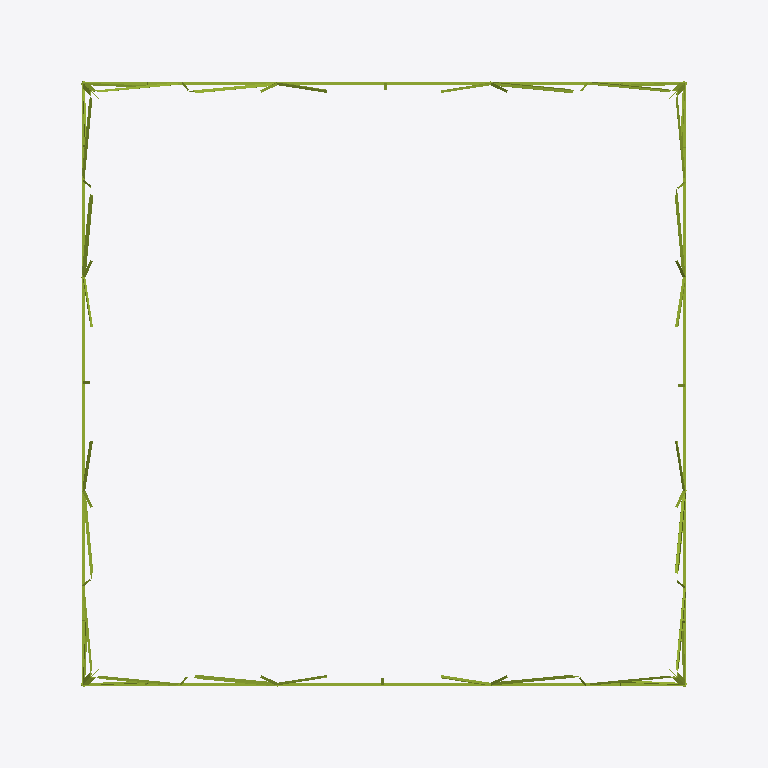
Plan cut of the same IFC building model at storey 'Plataformas' (level 0.00 m, cut at 1.40 m), seen from above with north up, elements coloured by IFC class (only those large enough to see are counted): 52 members (olive). Cut surfaces are drawn darker.
Extent 17.6 m × 15.0 m × 48.5 m (x, y, z). Storeys (5): Cuerpo común at 0.00 m; Arriostramiento horizontal at 0.00 m; Plataformas at 0.00 m; Mástiles (delta) at 0.00 m; Viga y brazos at 0.00 m. Elements (1818): 1818 IfcMember.

HEADER;
FILE_DESCRIPTION(('ViewDefinition [CoordinationView]'),'2;1');
FILE_NAME('','2026-10-10T11:32:46',(''),(''),'IfcOpenShell 0.9.0alpha0-8c614fa','IfcOpenShell 0.9.0alpha0-8c614fa','');
FILE_SCHEMA(('IFC4'));
ENDSEC;
DATA;
#19=IFCPROJECT('27vQ1hAW92ZxuIXaCDIETH',#5,'GEB U113 CT101850',$,$,$,$,(#16),#11);
#22=IFCSITE('2Pj4gZSKT3bvUF9_9omLI6',#5,'Sitio',$,$,#21,$,$,.ELEMENT.,$,$,$,$,$);
#25=IFCBUILDING('2EL0XC9AT4jPawLLdDBFKt',#5,'Torre AAE1','Planos GEB-U113-CT101850-L000-DIS6012 (H1–H22 y H53–H63): viga, delta, cuerpo común tramos 1–8 y cuerpo AAE1.',$,#24,$,$,.ELEMENT.,$,$,$);
#30=IFCBUILDINGSTOREY('0W3p_q31f9f9dmCvGv1gs2',#5,'Cuerpo común',$,$,#29,$,$,.ELEMENT.,0.0);
#33=IFCBUILDINGSTOREY('0s5SudNe98AxhlBjWBjtIx',#5,'Arriostramiento horizontal',$,$,#32,$,$,.ELEMENT.,0.0);
#36=IFCBUILDINGSTOREY('3M4LIUCI91E91Xp4ZW7yg7',#5,'Plataformas',$,$,#35,$,$,.ELEMENT.,0.0);
#39=IFCBUILDINGSTOREY('3MXaMfRtL2BgnlRPswvOsK',#5,'Mástiles (delta)',$,$,#38,$,$,.ELEMENT.,0.0);
#42=IFCBUILDINGSTOREY('03GHnepebF2AaGq3z7hnLn',#5,'Viga y brazos',$,$,#41,$,$,.ELEMENT.,0.0);
#22681=IFCMEMBER('0qQG84dYzEuebpBV9TlSQ8',#5,'1208DH / 1208ZH · Horizontal 02 · C1 · Cara C','plano H21 (cara del tramo)','Horizontal',#22672,#22680,'1208DH / 1208ZH',.BRACE.);
#22613=IFCMEMBER('3XDzg3$9LDNPOeq5JGSRTi',#5,'1208DH / 1208ZH · Horizontal 02 · C1 · Cara A','plano H21 (cara del tramo)','Horizontal',#22604,#22612,'1208DH / 1208ZH',.BRACE.);
#22647=IFCMEMBER('2Cvd_c4nPBRuxfTASNlOyd',#5,'1208DH / 1208ZH · Horizontal 02 · C1 · Cara B','plano H21 (cara del tramo)','Horizontal',#22638,#22646,'1208DH / 1208ZH',.BRACE.);
#22715=IFCMEMBER('2Qi9cqPXL5$R6IfcK4odvj',#5,'1208DH / 1208ZH · Horizontal 02 · C1 · Cara D','plano H21 (cara del tramo)','Horizontal',#22706,#22714,'1208DH / 1208ZH',.BRACE.);
#23030=IFCMEMBER('3dehvugb95ZgUZvgnpv9Nq',#5,'1202DH · Diagonal 01 · C1 · Cara A','plano H21 (cara del tramo)','Diagonal',#23021,#23029,'1202DH',.BRACE.);
#23064=IFCMEMBER('0ZOK$S9cz6V990OaBjLbj9',#5,'1202DH · Diagonal 01 · C1 · Cara B','plano H21 (cara del tramo)','Diagonal',#23055,#23063,'1202DH',.BRACE.);
#23098=IFCMEMBER('3EosrDpiTC4uELMvTnY5lJ',#5,'1202DH · Diagonal 01 · C1 · Cara C','plano H21 (cara del tramo)','Diagonal',#23089,#23097,'1202DH',.BRACE.);
#23132=IFCMEMBER('3GENFUBbLAmg3eb3grIs_E',#5,'1202DH · Diagonal 01 · C1 · Cara D','plano H21 (cara del tramo)','Diagonal',#23123,#23131,'1202DH',.BRACE.);
#23988=IFCMEMBER('1wMOEhMonFc8YQIsJZyblh',#5,'1204D · Diagonal 07 · C1 · Cara A','plano H21 (cara del tramo)','Diagonal',#23979,#23987,'1204D',.BRACE.);
#24022=IFCMEMBER('2ngZ1jEJX76edcHEnOm6dF',#5,'1204D · Diagonal 07 · C1 · Cara B','plano H21 (cara del tramo)','Diagonal',#24013,#24021,'1204D',.BRACE.);
#24090=IFCMEMBER('3UBxrfEC5BjQVo0K9P$a4j',#5,'1204D · Diagonal 07 · C1 · Cara D','plano H21 (cara del tramo)','Diagonal',#24081,#24089,'1204D',.BRACE.);
#24056=IFCMEMBER('2g7BU$vbn5TPCueAlwagB4',#5,'1204D · Diagonal 07 · C1 · Cara C','plano H21 (cara del tramo)','Diagonal',#24047,#24055,'1204D',.BRACE.);
#24158=IFCMEMBER('3cQsRk2kT3AOKf$Ykd2hky',#5,'1202ZH · Diagonal 08 · C1 · Cara B','plano H21 (cara del tramo)','Diagonal',#24149,#24157,'1202ZH',.BRACE.);
#24124=IFCMEMBER('2fcS2zsvH86h08vUHqA9$h',#5,'1202ZH · Diagonal 08 · C1 · Cara A','plano H21 (cara del tramo)','Diagonal',#24115,#24123,'1202ZH',.BRACE.);
#24192=IFCMEMBER('17QGR7y_96lgzTd5Jtw6$k',#5,'1202ZH · Diagonal 08 · C1 · Cara C','plano H21 (cara del tramo)','Diagonal',#24183,#24191,'1202ZH',.BRACE.);
#24226=IFCMEMBER('1xXCMcQ8n9De7e3N0dO$jk',#5,'1202ZH · Diagonal 08 · C1 · Cara D','plano H21 (cara del tramo)','Diagonal',#24217,#24225,'1202ZH',.BRACE.);
#24940=IFCMEMBER('0Ri8PS3t58zvthvVs1JUXz',#5,'1204Z · Diagonal 13 · C1 · Cara A','plano H21 (cara del tramo)','Diagonal',#24931,#24939,'1204Z',.BRACE.);
#25008=IFCMEMBER('2CbFbGKrb0xRDJkAkIyJlF',#5,'1204Z · Diagonal 13 · C1 · Cara C','plano H21 (cara del tramo)','Diagonal',#24999,#25007,'1204Z',.BRACE.);
#24974=IFCMEMBER('06yVbrt2PA99CiH$7fb1Dz',#5,'1204Z · Diagonal 13 · C1 · Cara B','plano H21 (cara del tramo)','Diagonal',#24965,#24973,'1204Z',.BRACE.);
#25042=IFCMEMBER('2euNj5tYL4oARA1aDEtv4Q',#5,'1204Z · Diagonal 13 · C1 · Cara D','plano H21 (cara del tramo)','Diagonal',#25033,#25041,'1204Z',.BRACE.);
#24260=IFCMEMBER('3pZjvEXJnD7RdnVcoJuL9e',#5,'1207 · Diagonal 09 · C1 · Cara A','plano H21 (cara del tramo)','Diagonal',#24251,#24259,'1207',.BRACE.);
#24294=IFCMEMBER('0XMyJUM$v4gg1KIyzzDPNc',#5,'1207 · Diagonal 09 · C1 · Cara B','plano H21 (cara del tramo)','Diagonal',#24285,#24293,'1207',.BRACE.);
#24362=IFCMEMBER('3rK2v4ZujAPuMOYHz1HCIZ',#5,'1207 · Diagonal 09 · C1 · Cara D','plano H21 (cara del tramo)','Diagonal',#24353,#24361,'1207',.BRACE.);
#24328=IFCMEMBER('2565V8qnvBLBBOwoBr2u9v',#5,'1207 · Diagonal 09 · C1 · Cara C','plano H21 (cara del tramo)','Diagonal',#24319,#24327,'1207',.BRACE.);
#23169=IFCMEMBER('2N0Ea016176OJn5r9$7ynW',#5,'1207 · Diagonal 02 · C1 · Cara A','plano H21 (cara del tramo)','Diagonal',#23160,#23168,'1207',.BRACE.);
#23237=IFCMEMBER('1fCC$BEF55KAFeDEMr1PeZ',#5,'1207 · Diagonal 02 · C1 · Cara C','plano H21 (cara del tramo)','Diagonal',#23228,#23236,'1207',.BRACE.);
#23203=IFCMEMBER('17lYxhZkL0fB51LR9IjHUN',#5,'1207 · Diagonal 02 · C1 · Cara B','plano H21 (cara del tramo)','Diagonal',#23194,#23202,'1207',.BRACE.);
#23271=IFCMEMBER('1_LdqQ$HnBEADORbGI4ejS',#5,'1207 · Diagonal 02 · C1 · Cara D','plano H21 (cara del tramo)','Diagonal',#23262,#23270,'1207',.BRACE.);
#25729=IFCMEMBER('2zg$cHZQT6ku$THVyKslqh',#5,'1220ZH · Diagonal 17 · C1 · Cara B','plano H21 (cara del tramo)','Diagonal',#25720,#25728,'1220ZH',.BRACE.);
#25695=IFCMEMBER('3mVpvtvJn9QfHMPLUiSap1',#5,'1220ZH · Diagonal 17 · C1 · Cara A','plano H21 (cara del tramo)','Diagonal',#25686,#25694,'1220ZH',.BRACE.);
#25763=IFCMEMBER('15nm66OBL7ahPFWosWHwGP',#5,'1220ZH · Diagonal 17 · C1 · Cara C','plano H21 (cara del tramo)','Diagonal',#25754,#25762,'1220ZH',.BRACE.);
#25797=IFCMEMBER('3tHa703Eb3fxzle_yq6a$o',#5,'1220ZH · Diagonal 17 · C1 · Cara D','plano H21 (cara del tramo)','Diagonal',#25788,#25796,'1220ZH',.BRACE.);
#25454=IFCMEMBER('2dc7oYH1X6HuyuSXeh6SKg',#5,'1220DH · Diagonal 15 · C1 · Cara B','plano H21 (cara del tramo)','Diagonal',#25445,#25453,'1220DH',.BRACE.);
#25420=IFCMEMBER('0dDotKttTDewHYZXUNhAeT',#5,'1220DH · Diagonal 15 · C1 · Cara A','plano H21 (cara del tramo)','Diagonal',#25411,#25419,'1220DH',.BRACE.);
#25488=IFCMEMBER('3A8dctPVf68ePsLT$vjAYG',#5,'1220DH · Diagonal 15 · C1 · Cara C','plano H21 (cara del tramo)','Diagonal',#25479,#25487,'1220DH',.BRACE.);
#25522=IFCMEMBER('1YAbs9kkPDLfgu9QcsU4k7',#5,'1220DH · Diagonal 15 · C1 · Cara D','plano H21 (cara del tramo)','Diagonal',#25513,#25521,'1220DH',.BRACE.);
#22891=IFCMEMBER('24v5JgiTXB6Bo5OdJMjcH_',#5,'1201H · Montante 02 · C1 · Cara A','plano H21 (cara del tramo)','Montante',#22882,#22890,'1201H',.CHORD.);
#22925=IFCMEMBER('3wSaMbGvb9YB$x_uhoBUne',#5,'1201H · Montante 02 · C1 · Cara B','plano H21 (cara del tramo)','Montante',#22916,#22924,'1201H',.CHORD.);
#22959=IFCMEMBER('3wiR53QU178RzZ$eF8g7HY',#5,'1201H · Montante 02 · C1 · Cara C','plano H21 (cara del tramo)','Montante',#22950,#22958,'1201H',.CHORD.);
#22993=IFCMEMBER('1SwKFbgdH7JRWWaTvqzIa9',#5,'1201H · Montante 02 · C1 · Cara D','plano H21 (cara del tramo)','Montante',#22984,#22992,'1201H',.CHORD.);
#23441=IFCMEMBER('1Hjb8mOxf9U89DEXhRekRN',#5,'1213D · Diagonal 04 · C1 · Cara A','plano H21 (cara del tramo)','Diagonal',#23432,#23440,'1213D',.BRACE.);
#23475=IFCMEMBER('3iL87fV8PEhOK02Gte0ouL',#5,'1213D · Diagonal 04 · C1 · Cara B','plano H21 (cara del tramo)','Diagonal',#23466,#23474,'1213D',.BRACE.);
#23509=IFCMEMBER('0Q$YnpaoDA4RaqwWFvMdtT',#5,'1213D · Diagonal 04 · C1 · Cara C','plano H21 (cara del tramo)','Diagonal',#23500,#23508,'1213D',.BRACE.);
#23543=IFCMEMBER('20JEHmkdb31wx6LukPqVHN',#5,'1213D · Diagonal 04 · C1 · Cara D','plano H21 (cara del tramo)','Diagonal',#23534,#23542,'1213D',.BRACE.);
#24396=IFCMEMBER('1huDYsGM15Tgu_WIHUnIc4',#5,'1213Z · Diagonal 10 · C1 · Cara A','plano H21 (cara del tramo)','Diagonal',#24387,#24395,'1213Z',.BRACE.);
#24430=IFCMEMBER('2St0Bt3BT0thlbSHCmTvHj',#5,'1213Z · Diagonal 10 · C1 · Cara B','plano H21 (cara del tramo)','Diagonal',#24421,#24429,'1213Z',.BRACE.);
#24464=IFCMEMBER('10E2DmEUD4Fh2zXFSEOp3e',#5,'1213Z · Diagonal 10 · C1 · Cara C','plano H21 (cara del tramo)','Diagonal',#24455,#24463,'1213Z',.BRACE.);
#24498=IFCMEMBER('04QfYB6L9Exhj7KYr14DDP',#5,'1213Z · Diagonal 10 · C1 · Cara D','plano H21 (cara del tramo)','Diagonal',#24489,#24497,'1213Z',.BRACE.);
#22752=IFCMEMBER('1p0vGuyNn8pw6He8J8mOWB',#5,'1200H / 1234 / 1230 · Montante 01 · C1 · Cara A','plano H21 (cara del tramo)','Montante',#22743,#22751,'1200H / 1234 / 1230',.CHORD.);
#22820=IFCMEMBER('3$VFo3V9bF3fmVZIRltmSe',#5,'1200H / 1234 / 1230 · Montante 01 · C1 · Cara C','plano H21 (cara del tramo)','Montante',#22811,#22819,'1200H / 1234 / 1230',.CHORD.);
#22786=IFCMEMBER('1Py8l1wwnBnB5tsALao9Zk',#5,'1200H / 1234 / 1230 · Montante 01 · C1 · Cara B','plano H21 (cara del tramo)','Montante',#22777,#22785,'1200H / 1234 / 1230',.CHORD.);
#22854=IFCMEMBER('2h8hkYlfrF1e84QlkBo33u',#5,'1200H / 1234 / 1230 · Montante 01 · C1 · Cara D','plano H21 (cara del tramo)','Montante',#22845,#22853,'1200H / 1234 / 1230',.CHORD.);
ENDSEC;
